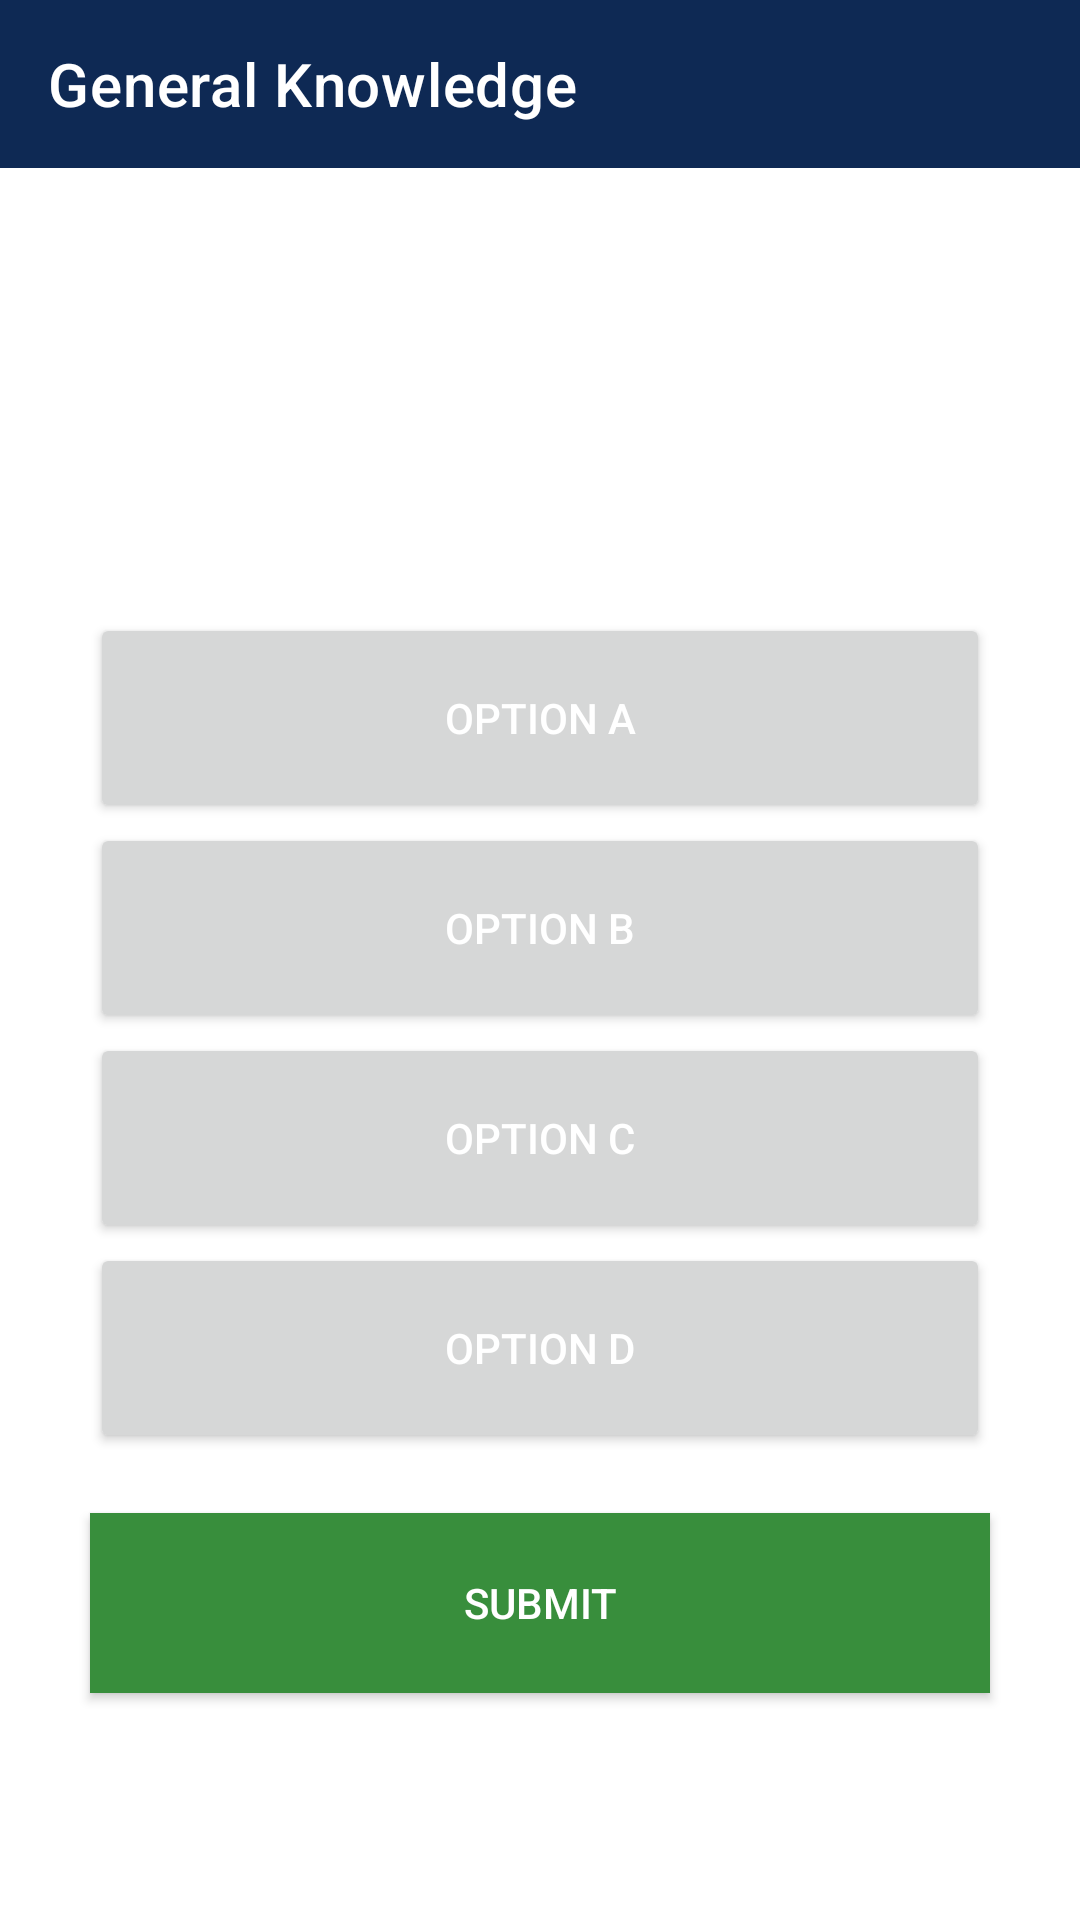

Here is an Android app screen rendered from its layout file. Give the layout XML and the strings, colors and styles it references.
<!-- AndroidManifest.xml: application theme Theme.MASSHJP -->
<!-- res/layout/activity_general_knowledge_quiz.xml -->
<?xml version="1.0" encoding="utf-8"?>
<LinearLayout xmlns:android="http://schemas.android.com/apk/res/android"
    xmlns:app="http://schemas.android.com/apk/res-auto"
    xmlns:tools="http://schemas.android.com/tools"
    android:id="@+id/main"
    android:layout_width="match_parent"
    android:layout_height="match_parent"
    android:orientation="vertical"
    android:background="@drawable/bg_mas"
    tools:context=".Controllers.Quizzes.GeneralKnowledgeQuiz">

    <LinearLayout
        android:layout_width="match_parent"
        android:layout_height="match_parent"
        android:orientation="vertical">

        <LinearLayout
            android:layout_width="match_parent"
            android:layout_height="wrap_content"
            android:orientation="vertical">

            <androidx.appcompat.widget.Toolbar
                android:id="@+id/toolbar"
                android:layout_width="match_parent"
                android:layout_height="wrap_content"
                android:background="@color/darkBlue"
                app:title="General Knowledge"
                app:titleTextColor="@color/white"/>

        </LinearLayout>

        <LinearLayout
            android:layout_width="match_parent"
            android:layout_height="match_parent"
            android:gravity="center"
            android:orientation="vertical">

            <LinearLayout
                android:layout_width="wrap_content"
                android:layout_height="wrap_content"
                android:layout_marginTop="10dp"
                android:layout_gravity="center">

                <TextView
                    android:id="@+id/txt_totalQuestions"
                    android:layout_width="wrap_content"
                    android:layout_height="match_parent"
                    android:layout_gravity="center"
                    android:text="Questions: "
                    android:textSize="18sp"
                    android:textColor="@color/white"/>

                <TextView
                    android:id="@+id/txt_numberOfQuestions"
                    android:layout_width="wrap_content"
                    android:layout_height="wrap_content"
                    android:text="20"
                    android:layout_gravity="center"
                    android:textSize="18sp"
                    android:textColor="@color/white"/>

            </LinearLayout>

            <TextView
                android:id="@+id/tv_questions"
                android:layout_width="match_parent"
                android:layout_height="wrap_content"
                android:text="Questions"
                android:layout_marginTop="10dp"
                android:layout_marginLeft="40dp"
                android:layout_marginRight="40dp"
                android:layout_gravity="center"
                android:textSize="25sp"
                android:layout_marginBottom="15dp"
                android:textColor="@color/white"
                android:gravity="center" />

            <Button
                android:id="@+id/txt_optionA"
                android:layout_width="300dp"
                android:layout_height="70dp"
                android:text="Option A"
                android:textColor="@color/white"
                android:layout_gravity="center"/>

            <Button
                android:id="@+id/txt_optionB"
                android:layout_width="300dp"
                android:layout_height="70dp"
                android:text="Option B"
                android:textColor="@color/white"
                android:layout_gravity="center"/>

            <Button
                android:id="@+id/txt_optionC"
                android:layout_width="300dp"
                android:layout_height="70dp"
                android:text="Option C"
                android:textColor="@color/white"
                android:layout_gravity="center"/>

            <Button
                android:id="@+id/txt_optionD"
                android:layout_width="300dp"
                android:layout_height="70dp"
                android:text="Option D"
                android:textColor="@color/white"
                android:layout_gravity="center"/>

            <androidx.appcompat.widget.AppCompatButton
                android:id="@+id/btnSubmit"
                android:layout_width="300dp"
                android:layout_height="60dp"
                android:text="SUBMIT"
                android:layout_marginTop="20dp"
                android:layout_marginBottom="20dp"
                android:background="@color/green_700"
                android:textColor="@color/white"
                android:layout_gravity="center" />

        </LinearLayout>

    </LinearLayout>

</LinearLayout>
<!-- resources referenced by this layout -->
<resources>
  <color name="darkBlue">#0E2954</color>
  <color name="green_700">#FF388E3C</color>
  <color name="white">#FFFFFFFF</color>
  <style name="Theme.MASSHJP" parent="Theme.MaterialComponents.Light.NoActionBar">
  
          
          <item name="colorPrimary">@color/maroon</item>
          <item name="colorPrimaryVariant">@color/maroon</item>
          <item name="colorOnPrimary">@color/white</item>
          
          <item name="colorSecondary">@color/maroon</item>
          <item name="colorSecondaryVariant">@color/maroon</item>
          <item name="colorOnSecondary">@color/black</item>
          
          <item name="android:statusBarColor">?attr/colorPrimaryVariant</item>
          
      </style>
  <color name="maroon">#200d07</color>
  <color name="black">#FF000000</color>
</resources>
